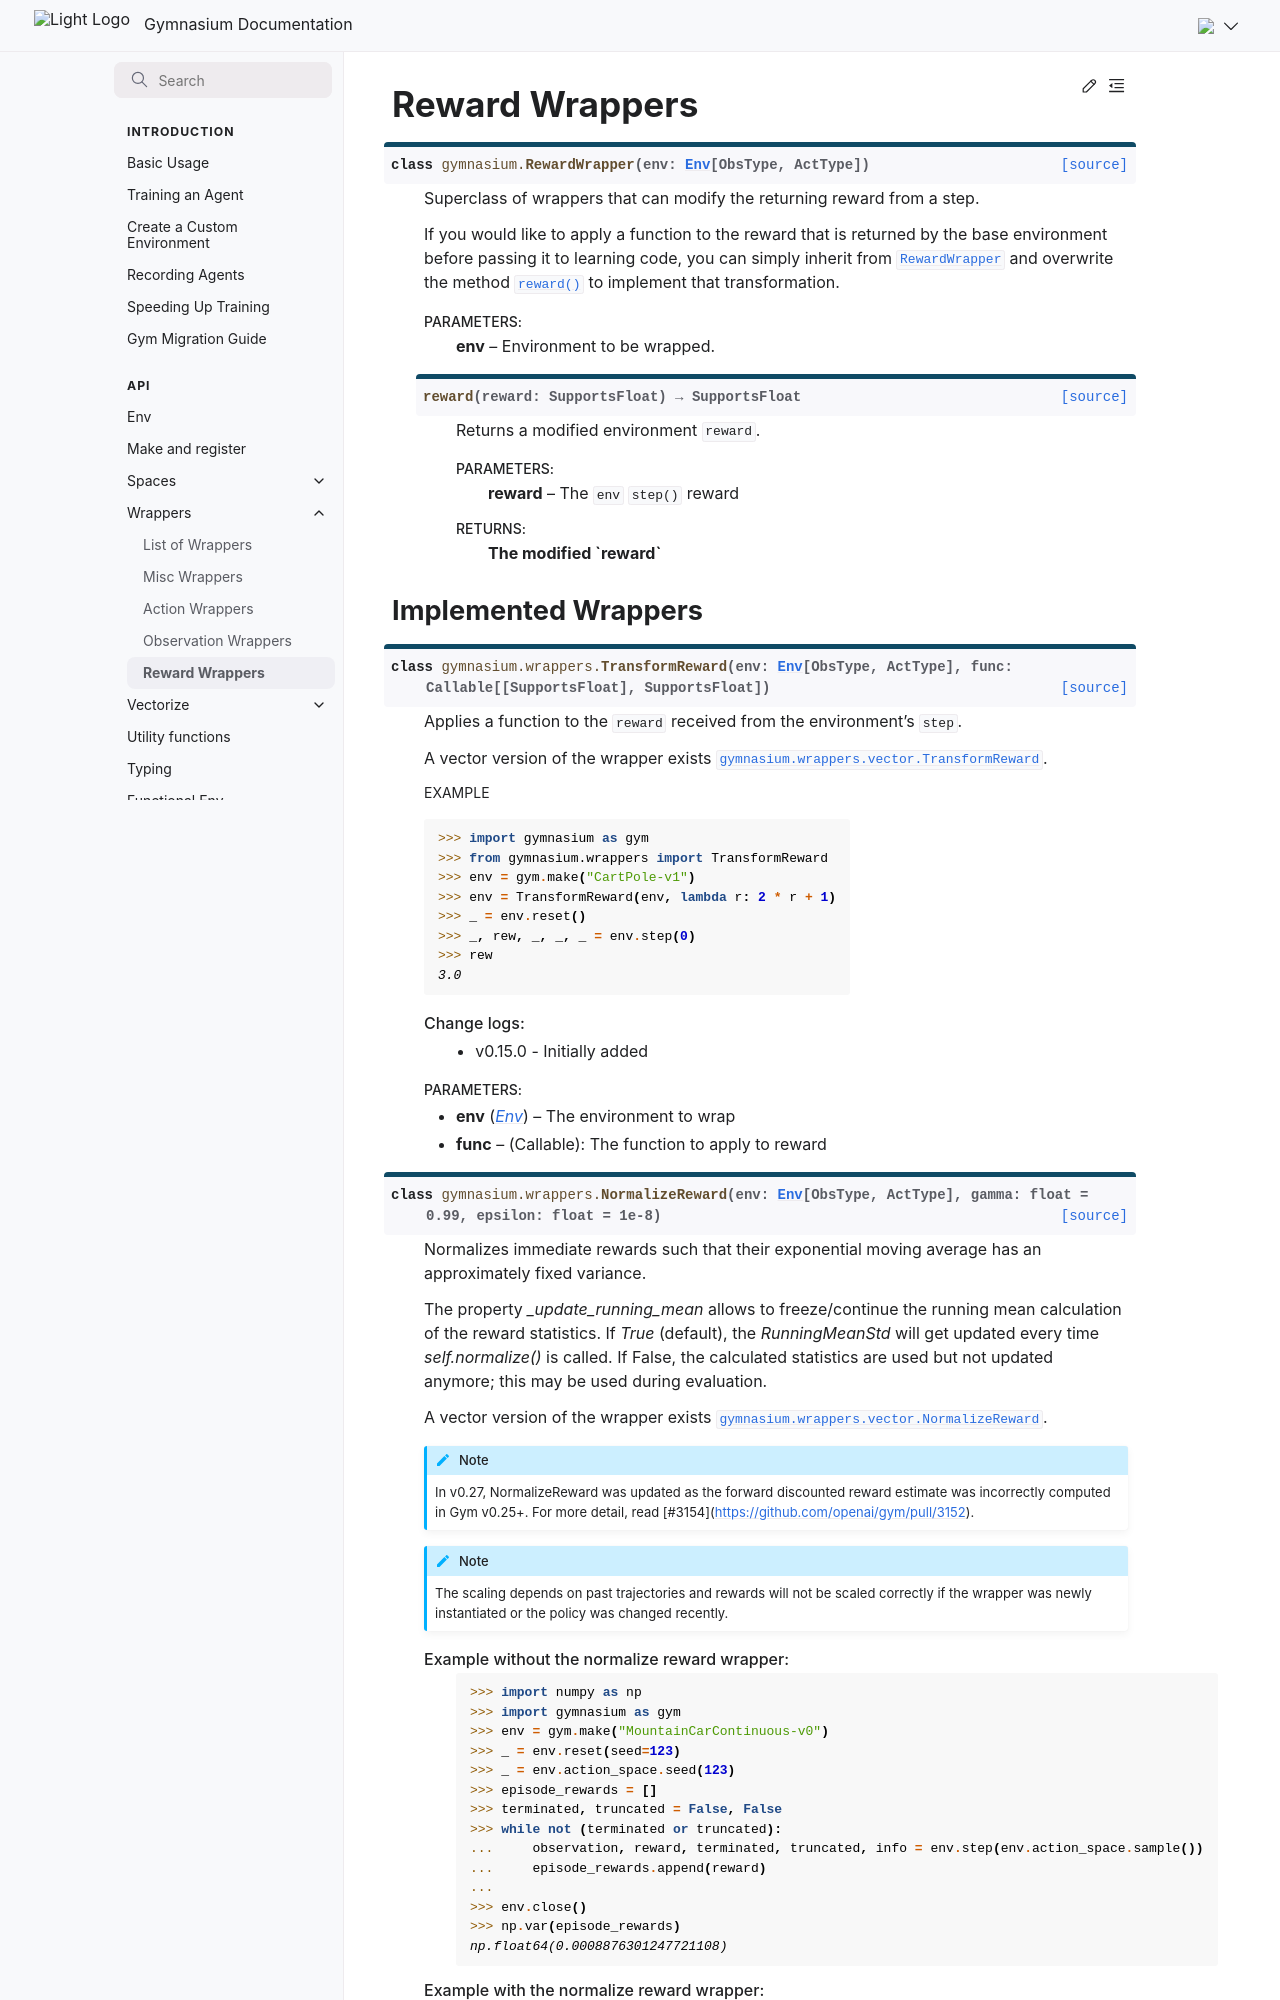

repository: Farama-Foundation/Gymnasium · page: api/wrappers/reward_wrappers/index.html · generator: sphinx

---
title: Reward Wrappers
---

# Reward Wrappers

```{eval-rst}
.. autoclass:: gymnasium.RewardWrapper

    .. automethod:: gymnasium.RewardWrapper.reward
```

## Implemented wrappers

```{eval-rst}
.. autocl
